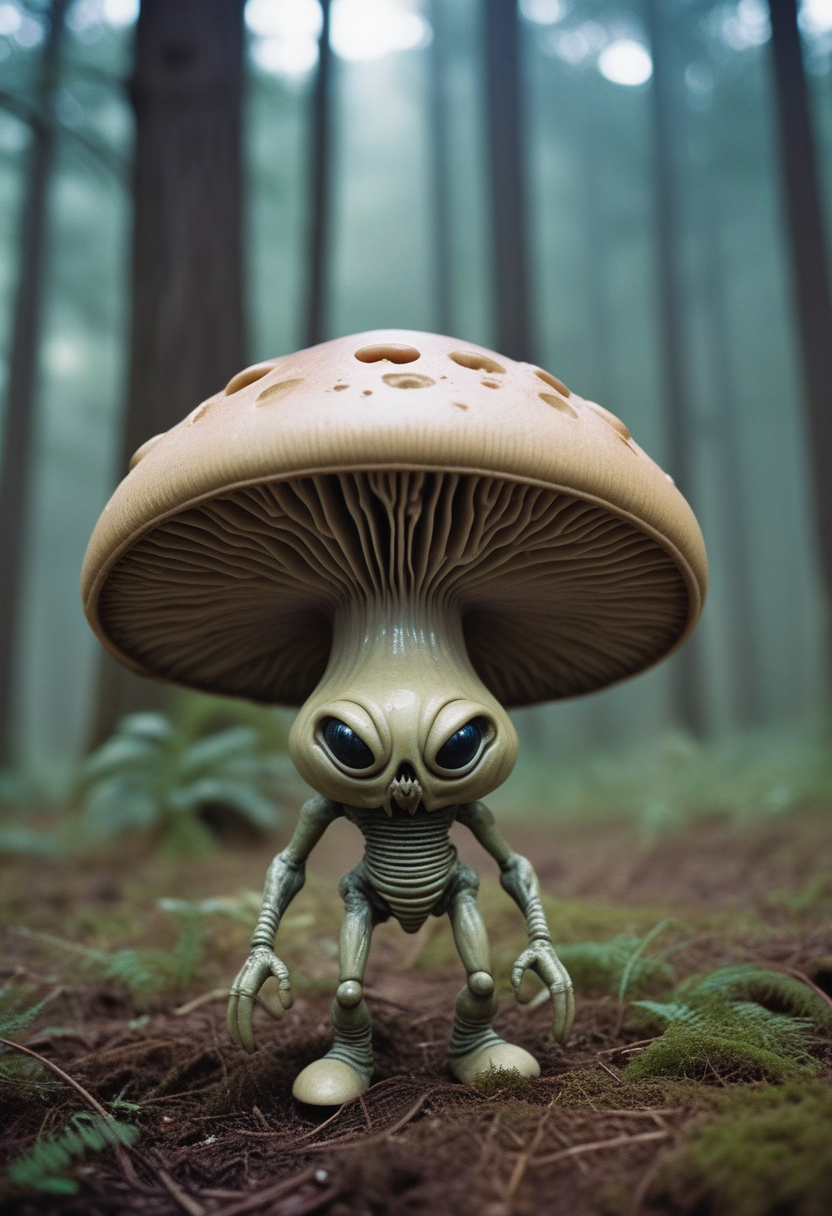
Generation parameters embedded in this image by AUTOMATIC1111 Stable Diffusion web UI or a fork of it (Forge, ...) (PNG 'parameters' text chunk):
cinematic photo Alien-themed anthropomorphic biomechanical android monster alien mushroom, . Extraterrestrial . 35mm photograph
Steps: 22, Sampler: Euler a, CFG scale: 3.5, Seed: 2763178570, Size: 832x1216, Model hash: ccbf759201, Model: AIPG add X, VAE hash: 235745af8d, VAE: madebyollinsdxl-vae-fp16-fix.safetensors, ENSD: 2828, Discard penultimate sigma: True, SGM noise multiplier: True, Version: f0.0.17v1.8.0rc-latest-276-g29be1da7